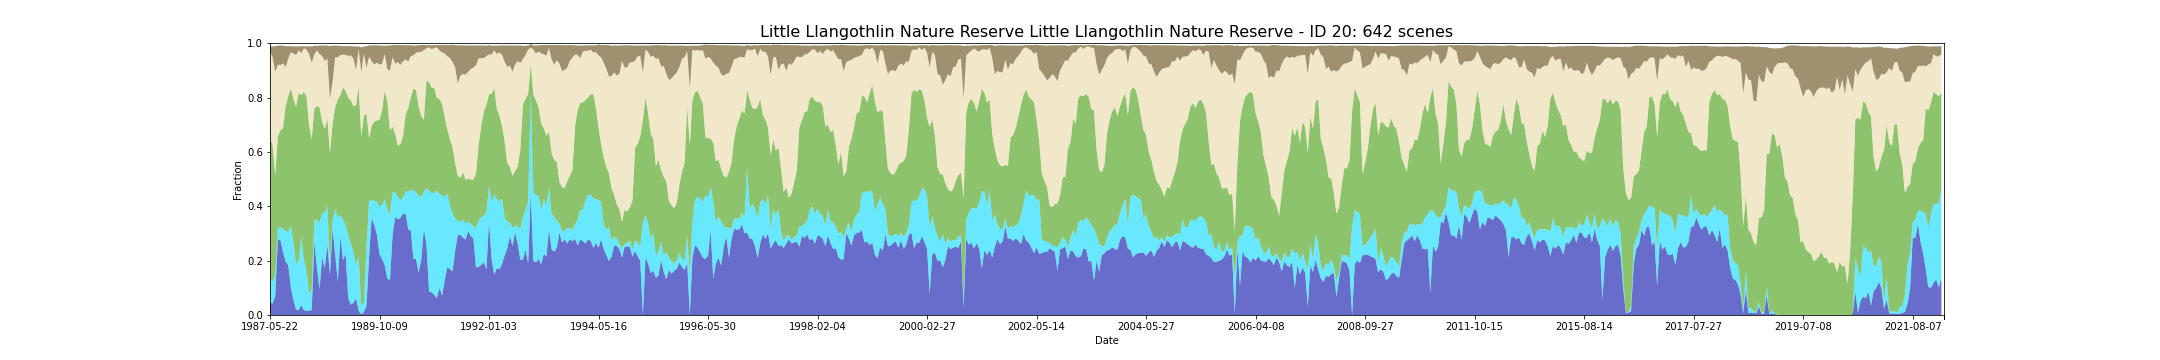

The file beside this chart, header and first rows:
feature_id, water, wet, bs, pv, npv, pc_missing, date, s3_csv_path, display_time
20, 0.04529, 0.09306, 0.01703, 0.5147, 0.3173, 0.0, 1987-05-22T23:06:55Z, s3://dea-public-data-dev/projects/WIT/Ra…, 1987-05-22
20, 0.04246, 0.07785, 0.03913, 0.504, 0.3248, 0.0, 1987-05-29T23:13:17Z, s3://dea-public-data-dev/projects/WIT/Ra…, 1987-05-29
20, 0.06829, 0.08033, 0.09419, 0.3649, 0.3811, 0.0, 1987-07-16T23:14:17Z, s3://dea-public-data-dev/projects/WIT/Ra…, 1987-07-16
20, 0.2781, 0.04176, 0.06988, 0.3376, 0.264, 0.0, 1987-09-02T23:15:38Z, s3://dea-public-data-dev/projects/WIT/Ra…, 1987-09-02
20, 0.2753, 0.04812, 0.07174, 0.3563, 0.2399, 0.0, 1987-09-11T23:09:41Z, s3://dea-public-data-dev/projects/WIT/Ra…, 1987-09-11
20, 0.2314, 0.08528, 0.06541, 0.371, 0.2382, 0.0, 1987-09-18T23:16:02Z, s3://dea-public-data-dev/projects/WIT/Ra…, 1987-09-18
20, 0.1968, 0.1142, 0.07647, 0.4567, 0.1449, 0.01486, 1987-10-20T23:16:39Z, s3://dea-public-data-dev/projects/WIT/Ra…, 1987-10-20
20, 0.1826, 0.1228, 0.04475, 0.5007, 0.1377, 0.0, 1987-10-29T23:10:37Z, s3://dea-public-data-dev/projects/WIT/Ra…, 1987-10-29
20, 0.1016, 0.2268, 0.02222, 0.5065, 0.132, 0.0, 1987-11-21T23:17:17Z, s3://dea-public-data-dev/projects/WIT/Ra…, 1987-11-21
20, 0.05485, 0.2123, 0.02667, 0.5266, 0.1681, 0.0, 1987-12-07T23:17:31Z, s3://dea-public-data-dev/projects/WIT/Ra…, 1987-12-07
20, 0.01911, 0.167, 0.03113, 0.5792, 0.1914, 0.0, 1987-12-16T23:11:28Z, s3://dea-public-data-dev/projects/WIT/Ra…, 1987-12-16
20, 0.01805, 0.1837, 0.01458, 0.6149, 0.157, 0.0, 1988-01-08T23:18:02Z, s3://dea-public-data-dev/projects/WIT/Ra…, 1988-01-08
20, 0.03609, 0.2534, 0.02528, 0.5198, 0.1543, 0.0, 1988-01-17T23:12:01Z, s3://dea-public-data-dev/projects/WIT/Ra…, 1988-01-17
20, 0.01805, 0.1847, 0.00689, 0.6182, 0.1608, 0.0, 1988-02-09T23:18:38Z, s3://dea-public-data-dev/projects/WIT/Ra…, 1988-02-09
20, 0.01486, 0.1497, 0.01095, 0.6396, 0.1726, 0.0, 1988-02-18T23:12:35Z, s3://dea-public-data-dev/projects/WIT/Ra…, 1988-02-18
20, 0.01628, 0.06546, 0.02859, 0.6161, 0.2624, 0.0, 1988-03-12T23:19:00Z, s3://dea-public-data-dev/projects/WIT/Ra…, 1988-03-12
20, 0.01824, 0.07479, 0.05876, 0.5543, 0.2818, 0.03008, 1988-03-28T23:19:07Z, s3://dea-public-data-dev/projects/WIT/Ra…, 1988-03-28
20, 0.2696, 0.07856, 0.03214, 0.4111, 0.1997, 0.0, 1988-04-13T23:19:11Z, s3://dea-public-data-dev/projects/WIT/Ra…, 1988-04-13
20, 0.1748, 0.1773, 0.01685, 0.4173, 0.2042, 0.0, 1988-04-22T23:13:04Z, s3://dea-public-data-dev/projects/WIT/Ra…, 1988-04-22
20, 0.09483, 0.2427, 0.03079, 0.4264, 0.1963, 0.0, 1988-05-08T23:13:14Z, s3://dea-public-data-dev/projects/WIT/Ra…, 1988-05-08
20, 0.2123, 0.1631, 0.03866, 0.3354, 0.242, 0.0, 1988-06-25T23:13:32Z, s3://dea-public-data-dev/projects/WIT/Ra…, 1988-06-25
20, 0.1723, 0.2038, 0.05723, 0.3084, 0.2499, 0.0, 1988-07-27T23:13:38Z, s3://dea-public-data-dev/projects/WIT/Ra…, 1988-07-27
20, 0.2576, 0.1451, 0.04735, 0.3188, 0.223, 0.0, 1988-08-28T23:13:42Z, s3://dea-public-data-dev/projects/WIT/Ra…, 1988-08-28
20, 0.1486, 0.03503, 0.1934, 0.4131, 0.199, 0.08068, 1988-09-04T23:19:53Z, s3://dea-public-data-dev/projects/WIT/Ra…, 1988-09-04
20, 0.3176, 0.0304, 0.1327, 0.3559, 0.1544, 0.03397, 1988-09-13T23:13:40Z, s3://dea-public-data-dev/projects/WIT/Ra…, 1988-09-13
20, 0.2222, 0.1677, 0.04272, 0.3743, 0.1846, 0.0, 1988-09-20T23:19:49Z, s3://dea-public-data-dev/projects/WIT/Ra…, 1988-09-20
20, 0.1238, 0.2353, 0.04298, 0.4348, 0.1538, 0.0, 1988-09-29T23:13:32Z, s3://dea-public-data-dev/projects/WIT/Ra…, 1988-09-29
20, 0.2895, 0.07749, 0.03391, 0.4419, 0.1474, 0.0, 1988-10-06T23:19:43Z, s3://dea-public-data-dev/projects/WIT/Ra…, 1988-10-06
20, 0.2024, 0.1493, 0.03155, 0.4855, 0.1206, 0.0, 1988-10-15T23:13:28Z, s3://dea-public-data-dev/projects/WIT/Ra…, 1988-10-15
20, 0.224, 0.1054, 0.03238, 0.4956, 0.1321, 0.0, 1988-10-22T23:19:38Z, s3://dea-public-data-dev/projects/WIT/Ra…, 1988-10-22
20, 0.06228, 0.2297, 0.03586, 0.5074, 0.154, 0.0, 1988-11-07T23:19:41Z, s3://dea-public-data-dev/projects/WIT/Ra…, 1988-11-07
20, 0.03786, 0.2247, 0.03391, 0.5274, 0.1654, 0.0, 1988-11-23T23:19:41Z, s3://dea-public-data-dev/projects/WIT/Ra…, 1988-11-23
20, 0.04459, 0.1865, 0.04559, 0.5373, 0.1746, 0.0, 1988-12-02T23:13:27Z, s3://dea-public-data-dev/projects/WIT/Ra…, 1988-12-02
20, 0.06122, 0.1231, 0.08768, 0.5869, 0.129, 0.0, 1988-12-25T23:19:25Z, s3://dea-public-data-dev/projects/WIT/Ra…, 1988-12-25
20, 0.01557, 0.2013, 0.008871, 0.626, 0.1363, 0.0, 1989-01-10T23:19:19Z, s3://dea-public-data-dev/projects/WIT/Ra…, 1989-01-10
20, 0.002565, 0.03078, 0.09145, 0.624, 0.2359, 0.03432, 1989-02-27T23:18:53Z, s3://dea-public-data-dev/projects/WIT/Ra…, 1989-02-27
20, 0.01097, 0.03255, 0.02565, 0.6896, 0.2288, 0.0, 1989-03-08T23:12:27Z, s3://dea-public-data-dev/projects/WIT/Ra…, 1989-03-08
20, 0.03362, 0.2187, 0.07972, 0.4891, 0.1678, 0.0, 1989-05-02T23:17:52Z, s3://dea-public-data-dev/projects/WIT/Ra…, 1989-05-02
20, 0.2123, 0.2056, 0.04116, 0.2324, 0.3002, 0.0, 1989-07-21T23:16:19Z, s3://dea-public-data-dev/projects/WIT/Ra…, 1989-07-21
20, 0.3574, 0.06688, 0.0589, 0.2706, 0.2384, 0.0, 1989-08-22T23:15:38Z, s3://dea-public-data-dev/projects/WIT/Ra…, 1989-08-22
20, 0.3316, 0.08811, 0.07029, 0.2918, 0.2105, 0.0, 1989-09-16T23:08:43Z, s3://dea-public-data-dev/projects/WIT/Ra…, 1989-09-16
20, 0.2962, 0.1228, 0.06414, 0.2965, 0.2128, 0.0, 1989-09-23T23:14:49Z, s3://dea-public-data-dev/projects/WIT/Ra…, 1989-09-23
20, 0.2233, 0.1737, 0.07001, 0.3214, 0.2032, 0.0, 1989-10-09T23:14:31Z, s3://dea-public-data-dev/projects/WIT/Ra…, 1989-10-09
20, 0.2052, 0.2013, 0.06747, 0.3469, 0.1705, 0.0, 1989-10-18T23:07:51Z, s3://dea-public-data-dev/projects/WIT/Ra…, 1989-10-18
20, 0.1837, 0.242, 0.03026, 0.3991, 0.1359, 0.0, 1989-11-03T23:07:35Z, s3://dea-public-data-dev/projects/WIT/Ra…, 1989-11-03
20, 0.1348, 0.2515, 0.08646, 0.3977, 0.1207, 0.08139, 1990-02-14T23:10:35Z, s3://dea-public-data-dev/projects/WIT/Ra…, 1990-02-14
20, 0.1274, 0.2431, 0.09236, 0.3092, 0.2194, 0.0, 1990-05-05T23:09:15Z, s3://dea-public-data-dev/projects/WIT/Ra…, 1990-05-05
20, 0.2937, 0.1603, 0.04455, 0.2377, 0.2568, 0.0, 1990-06-22T23:09:15Z, s3://dea-public-data-dev/projects/WIT/Ra…, 1990-06-22
20, 0.3609, 0.09023, 0.06887, 0.2154, 0.2582, 0.0, 1990-07-08T23:09:13Z, s3://dea-public-data-dev/projects/WIT/Ra…, 1990-07-08
20, 0.3524, 0.08316, 0.06221, 0.1872, 0.3081, 0.0, 1990-08-18T23:02:52Z, s3://dea-public-data-dev/projects/WIT/Ra…, 1990-08-18
20, 0.3567, 0.06653, 0.07234, 0.2063, 0.2912, 0.0, 1990-09-10T23:08:56Z, s3://dea-public-data-dev/projects/WIT/Ra…, 1990-09-10
20, 0.373, 0.05909, 0.06007, 0.223, 0.278, 0.0, 1990-09-19T23:02:41Z, s3://dea-public-data-dev/projects/WIT/Ra…, 1990-09-19
20, 0.373, 0.07926, 0.05169, 0.2861, 0.2027, 0.0, 1990-10-05T23:02:28Z, s3://dea-public-data-dev/projects/WIT/Ra…, 1990-10-05
20, 0.3153, 0.1404, 0.06034, 0.3055, 0.171, 0.05732, 1990-10-12T23:08:41Z, s3://dea-public-data-dev/projects/WIT/Ra…, 1990-10-12
20, 0.311, 0.149, 0.03942, 0.3415, 0.1515, 0.0, 1990-10-28T23:08:34Z, s3://dea-public-data-dev/projects/WIT/Ra…, 1990-10-28
20, 0.2063, 0.2534, 0.03609, 0.3723, 0.1235, 0.0, 1990-11-06T23:02:23Z, s3://dea-public-data-dev/projects/WIT/Ra…, 1990-11-06
20, 0.2063, 0.2445, 0.0268, 0.3769, 0.1373, 0.0, 1990-11-13T23:08:35Z, s3://dea-public-data-dev/projects/WIT/Ra…, 1990-11-13
20, 0.1553, 0.2845, 0.02574, 0.3283, 0.1991, 0.0, 1990-12-08T23:02:12Z, s3://dea-public-data-dev/projects/WIT/Ra…, 1990-12-08
20, 0.2028, 0.2311, 0.02516, 0.2977, 0.2367, 0.0, 1990-12-15T23:08:30Z, s3://dea-public-data-dev/projects/WIT/Ra…, 1990-12-15
20, 0.3167, 0.1369, 0.01971, 0.2646, 0.2561, 0.0, 1991-01-09T23:02:58Z, s3://dea-public-data-dev/projects/WIT/Ra…, 1991-01-09
... 582 more rows
